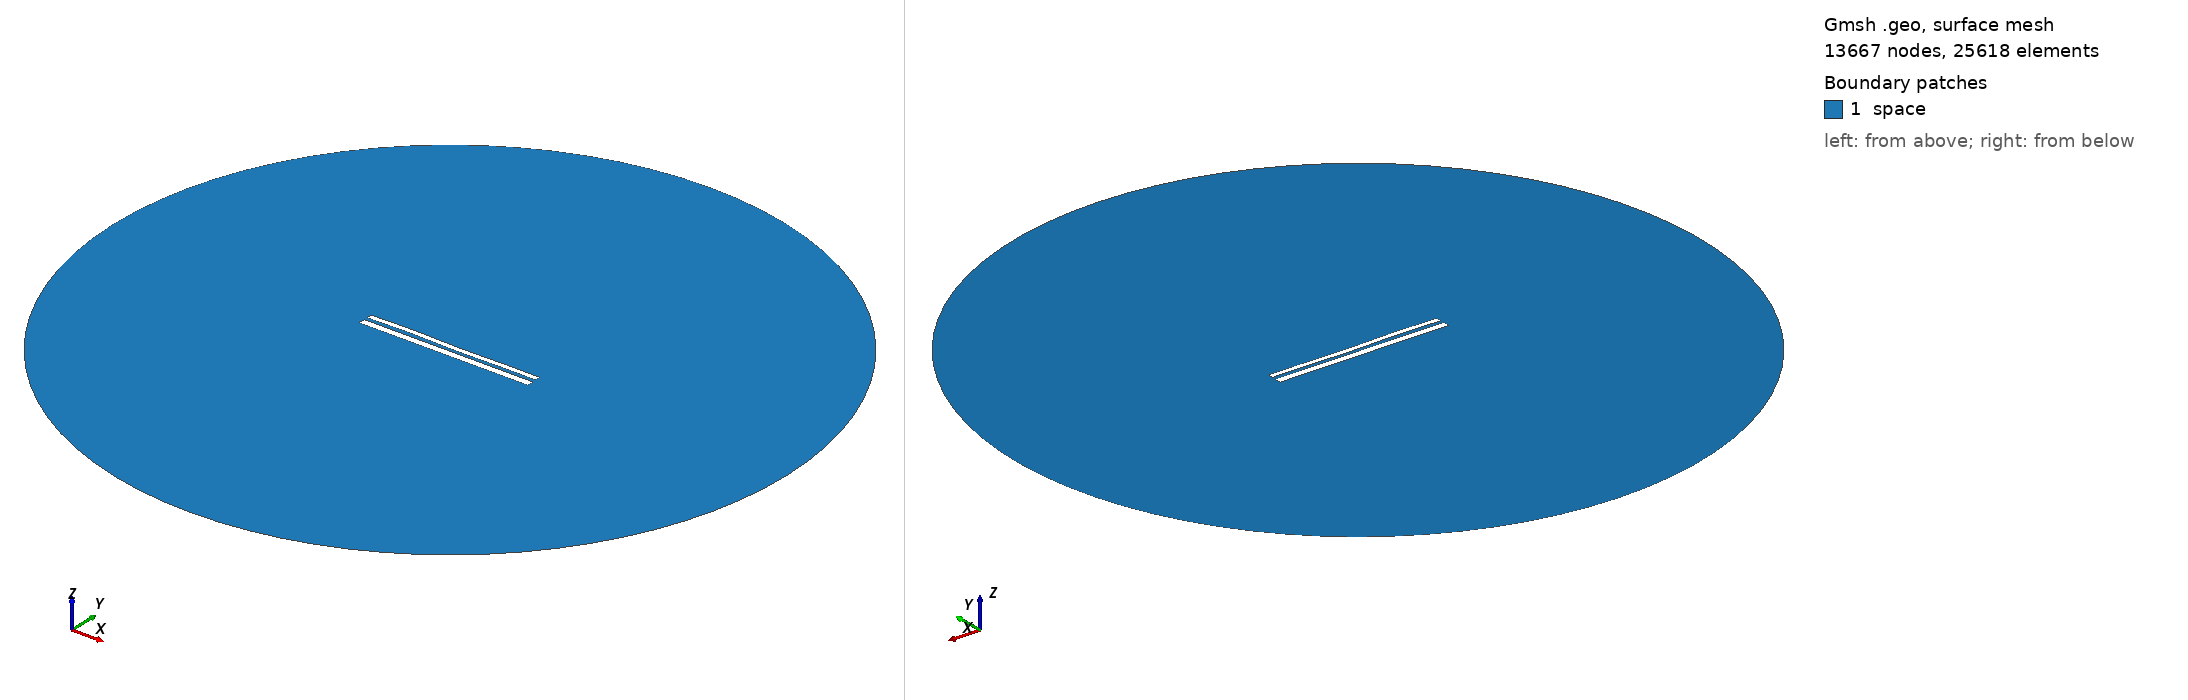

Gmsh geometry script, surface-meshed: 13667 nodes, 25618 surface elements. Boundary patches (legend numbers): 1 space. Left view from above one corner, right view from below the opposite corner. Legend entries are the model's physical surfaces. The drawing asked Gmsh for element sizes between 1% and 20% of the model's largest extent; the script's own settings can give other sizes.

=== 10325.geo (drawn) ===
//---------------------------------------
// Geometry kernel
//---------------------------------------

SetFactory("OpenCASCADE");



//---------------------------------------
// Parameters of the geometry
//---------------------------------------

// Overetch of the upper plate
overetch = 0.375;

// Distance between the plates
distance = 1.75;

// Discretization over the x axis (for the deformation)
nx = 50; 

// Length of the plate
L = 100 - overetch; 

// Number of modes
n = 4; 

// 1st mode coefficient
coeff(1) = 0.0;
beta(1) = 0.596864 * 3.1415926535 / L;

// 2nd mode coefficient
coeff(2) = 0.0;
beta(2) = 1.49418 * 3.1415926535 / L;

// 3rd mode coefficient
coeff(3) = 0.15;
beta(3) = 2.50025 * 3.1415926535 / L;

// 4th mode coefficient
coeff(4) = 0.15;
beta(4) = 3.49999 * 3.1415926535 / L;



//---------------------------------------
// Upper plate (deformed rectangle)
//---------------------------------------

// Coordiantes of the upper plate
xmin = -50;
xmax = 50 - overetch;

// Height of the upper plate
yheight = 4 - 2 * overetch;

// Indexes of the points
UpperID[] = {};
LowerID[] = {};
LeftID[] = {};
RightID[] = {};

// Point index
p = 1;

// Horizontal edges
For i In {1:nx}
    x = xmin + (i-1)*(xmax - xmin)/(nx-1);

    y_bottom = distance / 2 + overetch;
    For j In {1:n}
        C = (Cosh(beta(j)*L) + Cos(beta(j)*L)) / (Sinh(beta(j)*L) + Sin(beta(j)*L));
        y_bottom  = y_bottom + coeff(j) * (Cosh(beta(j)*(x+50)) - Cos(beta(j)*(x+50)) - C * (Sinh(beta(j)*(x+50)) - Sin(beta(j)*(x+50))));
    EndFor

    y_top = y_bottom + yheight;

    Point(p) = {x, y_top, 0, 1.0};
    UpperID[i] = p;
    p = p + 1;

    Point(p) = {x, y_bottom, 0, 1.0};
    LowerID[i] = p;
    p = p + 1;
EndFor

// Create point lists
UpperPts[] = {}; LowerPts[] = {};
For i In {1:nx}
  UpperPts[] += {UpperID[i]};
  LowerPts[] += {LowerID[i]};
EndFor

// Build splines
Spline(1) = {UpperPts[]};
Spline(2) = {LowerPts[]};
Line(3) = {LowerPts[nx-1], UpperPts[nx-1]};
Line(4) = {LowerPts[0], UpperPts[0]};

// Build the plane surface
Curve Loop(1) = {2, 3, -1, -4};
Plane Surface(1) = {1};



//---------------------------------------
// Lower plate (rectangle)
//---------------------------------------

// Vertices
Point(1001) = {-50, -1, 0, 1.0};
Point(1002) = { 50, -1, 0, 1.0};
Point(1003) = { 50,  -5, 0, 1.0};
Point(1004) = {-50,  -5, 0, 1.0};

// Edges
Line(5) = {1001, 1002};
Line(6) = {1002, 1003};
Line(7) = {1003, 1004};
Line(8) = {1004, 1001};

// Plane surface
Line Loop(2) = {5, 6, 7, 8};
Plane Surface(2) = {2}; 



//---------------------------------------
// Outer (fictious) boundary
//---------------------------------------

// Points
Point(1005) = {0, 0, 0};       // Center
Point(1006) = {200, 0, 0};     // Start point
Point(1007) = {0, 200, 0};     // 90 degrees
Point(1008) = {-200, 0, 0};    // 180 degrees
Point(1009) = {0, -200, 0};    // 270 degrees

// Circle arcs (each needs start, center, end)
Circle(9) = {1006, 1005, 1007};
Circle(10) = {1007, 1005, 1008};
Circle(11) = {1008, 1005, 1009};
Circle(12) = {1009, 1005, 1006};

// Plane surface for the entire domain
Curve Loop(3) = {9, 10, 11, 12};
Surface(3) = {3};

// Subtract the plates from the whole domain to obtain the actual domain where we want to solve the equations
BooleanDifference{ Surface{3}; Delete; }{ Surface{1}; Surface{2}; Delete; }




//---------------------------------------
// Transfinite Lines/Curves
//---------------------------------------

// Set the number of points on the boundaries
r = 7;

// Plates
Transfinite Curve {1, 2} = 50*r Using Progression 1;
Transfinite Curve {3, 4} = 2*r Using Progression 1;
Transfinite Line {5, 7} = 50*r Using Progression 1;
Transfinite Line {6, 8} = 2*r Using Progression 1;

// Outer boundary
Transfinite Line {9, 10, 11, 12} = 20 Using Progression 1;



//---------------------------------------
// Physical groups
//---------------------------------------                

// Physical curves (boundaries)
Physical Line("force_segment", 10) = {2};
Physical Line("upper_plate", 11) = {1, 3, 4};
Physical Line("lower_plate", 12) = {5, 6, 7, 8};
Physical Line("boundary", 20) = {9, 10, 11, 12};

// Physical Surfaces
Physical Surface("space", 30) = {3};



//---------------------------------------
// 6. Generate the Mesh
//---------------------------------------

// 2D mesh generation
Mesh 2;
